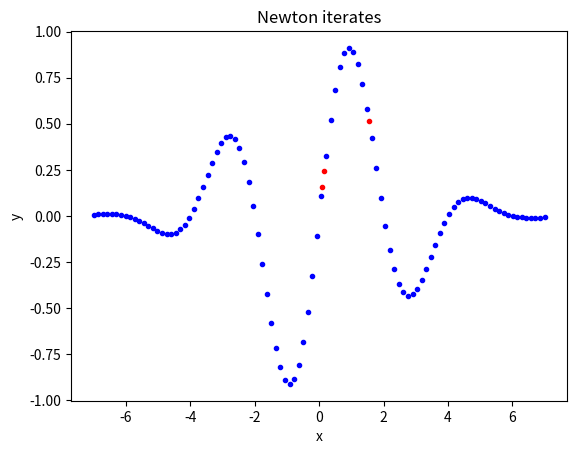

Write the Python code that produced this figure.
import numpy as np
import scipy as sp
from pylab import sum
from scipy.sparse import issparse
from scipy.sparse.linalg import spsolve, ArpackNoConvergence, ArpackError

def Newton(f, x, dfdx, epsilon=1.0E-7, N=100, store=False):
    f_value = f(x)
    n = 0
    if store: info = [(x, f_value, np.linalg.norm(dfdx(x)))]
    while np.linalg.norm(f_value) > epsilon and n <= N:
        dfdx_value = dfdx(x)
        if np.linalg.norm(dfdx_value) < 1E-14:
            raise ValueError("Newton: f'(%g)=%g" % (x, np.linalg.norm(dfdx_value)))

        if not issparse(dfdx_value):
            try:
                x = x - np.linalg.solve(dfdx_value, f_value)
            except np.linalg.LinAlgError:
                x = x - f_value/dfdx_value
            except:
                raise np.linalg.LinAlgError("Unable to solve the system")
        else:
            try:
                x = x - sp.sparse.linalg.spsolve(dfdx_value, f_value)
            except sp.linalg.LinAlgError:
                x = x - f_value/dfdx_value
            except:
                raise ArpackError("Unable to solve the sparse system")
            
        n += 1
        f_value = f(x)
        if store: info.append((x, f_value, dfdx_value))
    if store:
        return x, info
    else:
        return x, n, f_value
    
def fixed_point(g, x, dgdx, tol, M, store):
    # TODO: convert * to matrix multiplication
    
    # m, Delta_Lambda = 0, g(x[1:2])/sum(dgdx(x[1:2])*dgdx(x[0:1]), axis=1)
    m, Delta_Lambda = 0, g(x[1])/((dgdx(x[1:2]).dot(dgdx(x[0:1]).T)).diagonal())
    
    if store: info = [(m, Delta_Lambda, x[1])]

    while ((np.amax(abs(g(x[1]))) > tol) and (m < M)):
        x[1] = x[1] -dgdx(x[0:1]).T.dot(Delta_Lambda)

        # m, Delta_Lambda = m+1, g(x[1:2])/sum(dgdx(x[1:2])*dgdx(x[0:1]), axis=1)
        m, Delta_Lambda = m+1, g(x[1])/((dgdx(x[1:2]).dot(dgdx(x[0:1]).T)).diagonal())
        x[0] = x[1] # TODO: needs further justification
        if store: info.append((m, Delta_Lambda, x[1]))
        
    # print('%s' %m)
        
    assert m < M, "Nonlinear solver did not converge"
    
    
    if store:
        return x, info
    else:
        return x, m, g(x[1])

#%% Testing
from numpy import sin, cos, exp, linspace, pi, array
import matplotlib.pyplot as plt
    
def _g(x):
    return exp(-0.1*x**2)*sin(pi/2*x)

def _dg(x):
    return -2*0.1*x*exp(-0.1*x**2)*sin(pi/2*x) + \
           pi/2*exp(-0.1*x**2)*cos(pi/2*x)

def _test():
    import sys

    #x0 = float(sys.argv[1])
    x0 = 0.1
    x, info = Newton(_g, x0, _dg, store=True)
    print('root: %.16g' % x)
    for i in range(len(info)):
        print('Iteration %2d: f(%g)=%g, dF(%g) =%g' % \
              (i, info[i][0], info[i][1], info[i][0], info[i][2]))

    x = array(info[:][0])
    y = _g(x)
    plt.plot(x, y, 'r.', linspace(-7, 7, 100), _g(linspace(-7, 7, 100)), 'b.')
    plt.xlabel('x')
    plt.ylabel('y')
    plt.title('Newton iterates')
    plt.savefig('tmp.pdf')

if __name__ == '__main__':
    _test()
